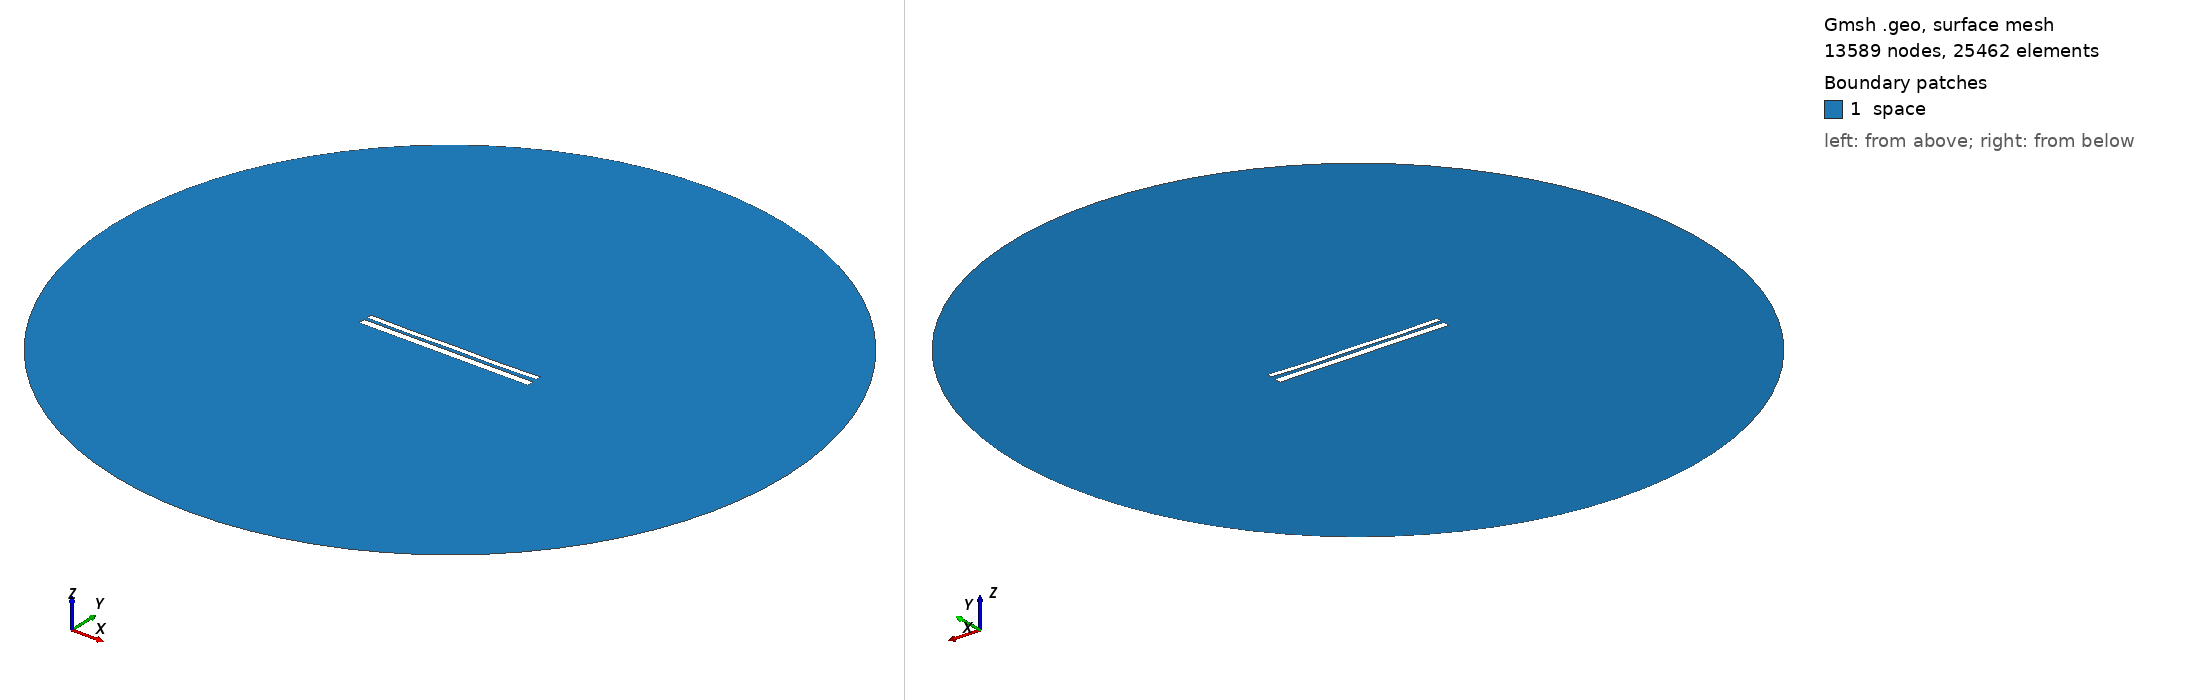

Gmsh geometry script, surface-meshed: 13589 nodes, 25462 surface elements. Boundary patches (legend numbers): 1 space. Left view from above one corner, right view from below the opposite corner. Legend entries are the model's physical surfaces. The drawing asked Gmsh for element sizes between 1% and 20% of the model's largest extent; the script's own settings can give other sizes.

=== 9886.geo (drawn) ===
//---------------------------------------
// Geometry kernel
//---------------------------------------

SetFactory("OpenCASCADE");



//---------------------------------------
// Parameters of the geometry
//---------------------------------------

// Overetch of the upper plate
overetch = 0.375;

// Distance between the plates
distance = 1.5;

// Discretization over the x axis (for the deformation)
nx = 50; 

// Length of the plate
L = 100 - overetch; 

// Number of modes
n = 4; 

// 1st mode coefficient
coeff(1) = 0.15;
beta(1) = 0.596864 * 3.1415926535 / L;

// 2nd mode coefficient
coeff(2) = -0.15;
beta(2) = 1.49418 * 3.1415926535 / L;

// 3rd mode coefficient
coeff(3) = 0.0;
beta(3) = 2.50025 * 3.1415926535 / L;

// 4th mode coefficient
coeff(4) = -0.15;
beta(4) = 3.49999 * 3.1415926535 / L;



//---------------------------------------
// Upper plate (deformed rectangle)
//---------------------------------------

// Coordiantes of the upper plate
xmin = -50;
xmax = 50 - overetch;

// Height of the upper plate
yheight = 4 - 2 * overetch;

// Indexes of the points
UpperID[] = {};
LowerID[] = {};
LeftID[] = {};
RightID[] = {};

// Point index
p = 1;

// Horizontal edges
For i In {1:nx}
    x = xmin + (i-1)*(xmax - xmin)/(nx-1);

    y_bottom = distance / 2 + overetch;
    For j In {1:n}
        C = (Cosh(beta(j)*L) + Cos(beta(j)*L)) / (Sinh(beta(j)*L) + Sin(beta(j)*L));
        y_bottom  = y_bottom + coeff(j) * (Cosh(beta(j)*(x+50)) - Cos(beta(j)*(x+50)) - C * (Sinh(beta(j)*(x+50)) - Sin(beta(j)*(x+50))));
    EndFor

    y_top = y_bottom + yheight;

    Point(p) = {x, y_top, 0, 1.0};
    UpperID[i] = p;
    p = p + 1;

    Point(p) = {x, y_bottom, 0, 1.0};
    LowerID[i] = p;
    p = p + 1;
EndFor

// Create point lists
UpperPts[] = {}; LowerPts[] = {};
For i In {1:nx}
  UpperPts[] += {UpperID[i]};
  LowerPts[] += {LowerID[i]};
EndFor

// Build splines
Spline(1) = {UpperPts[]};
Spline(2) = {LowerPts[]};
Line(3) = {LowerPts[nx-1], UpperPts[nx-1]};
Line(4) = {LowerPts[0], UpperPts[0]};

// Build the plane surface
Curve Loop(1) = {2, 3, -1, -4};
Plane Surface(1) = {1};



//---------------------------------------
// Lower plate (rectangle)
//---------------------------------------

// Vertices
Point(1001) = {-50, -1, 0, 1.0};
Point(1002) = { 50, -1, 0, 1.0};
Point(1003) = { 50,  -5, 0, 1.0};
Point(1004) = {-50,  -5, 0, 1.0};

// Edges
Line(5) = {1001, 1002};
Line(6) = {1002, 1003};
Line(7) = {1003, 1004};
Line(8) = {1004, 1001};

// Plane surface
Line Loop(2) = {5, 6, 7, 8};
Plane Surface(2) = {2}; 



//---------------------------------------
// Outer (fictious) boundary
//---------------------------------------

// Points
Point(1005) = {0, 0, 0};       // Center
Point(1006) = {200, 0, 0};     // Start point
Point(1007) = {0, 200, 0};     // 90 degrees
Point(1008) = {-200, 0, 0};    // 180 degrees
Point(1009) = {0, -200, 0};    // 270 degrees

// Circle arcs (each needs start, center, end)
Circle(9) = {1006, 1005, 1007};
Circle(10) = {1007, 1005, 1008};
Circle(11) = {1008, 1005, 1009};
Circle(12) = {1009, 1005, 1006};

// Plane surface for the entire domain
Curve Loop(3) = {9, 10, 11, 12};
Surface(3) = {3};

// Subtract the plates from the whole domain to obtain the actual domain where we want to solve the equations
BooleanDifference{ Surface{3}; Delete; }{ Surface{1}; Surface{2}; Delete; }




//---------------------------------------
// Transfinite Lines/Curves
//---------------------------------------

// Set the number of points on the boundaries
r = 7;

// Plates
Transfinite Curve {1, 2} = 50*r Using Progression 1;
Transfinite Curve {3, 4} = 2*r Using Progression 1;
Transfinite Line {5, 7} = 50*r Using Progression 1;
Transfinite Line {6, 8} = 2*r Using Progression 1;

// Outer boundary
Transfinite Line {9, 10, 11, 12} = 20 Using Progression 1;



//---------------------------------------
// Physical groups
//---------------------------------------                

// Physical curves (boundaries)
Physical Line("force_segment", 10) = {2};
Physical Line("upper_plate", 11) = {1, 3, 4};
Physical Line("lower_plate", 12) = {5, 6, 7, 8};
Physical Line("boundary", 20) = {9, 10, 11, 12};

// Physical Surfaces
Physical Surface("space", 30) = {3};



//---------------------------------------
// 6. Generate the Mesh
//---------------------------------------

// 2D mesh generation
Mesh 2;
